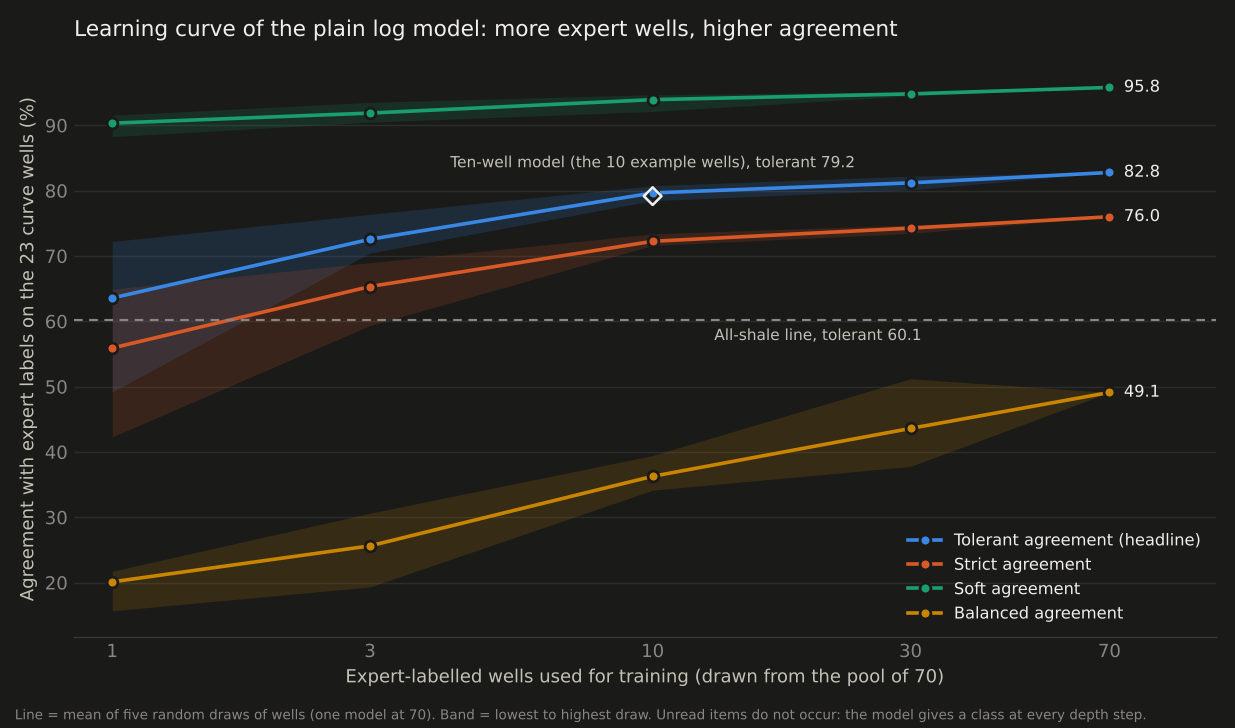

The data file committed next to this chart (first rows):
n_wells, draws, tolerant_mean, tolerant_min, tolerant_max, tolerant_sd, strict_mean, strict_min, strict_max, strict_sd, soft_mean, soft_min, soft_max, soft_sd, balanced_mean, balanced_min, balanced_max, balanced_sd
1, 5, 63.6, 49.2, 72.2, 9.9, 55.9, 42.3, 64.9, 11.0, 90.3, 88.3, 91.6, 1.3, 20.1, 15.7, 21.7, 2.5
3, 5, 72.6, 70.4, 76.4, 2.3, 65.3, 59.4, 69.0, 3.6, 91.9, 90.5, 93.5, 1.4, 25.6, 19.3, 30.6, 4.4
10, 5, 79.7, 78.5, 80.8, 1.0, 72.2, 71.6, 73.4, 0.8, 93.9, 92.1, 94.7, 1.0, 36.3, 34.1, 39.5, 2.1
30, 5, 81.2, 80.1, 82.2, 0.8, 74.3, 73.5, 74.8, 0.6, 94.8, 94.5, 95.1, 0.3, 43.6, 37.8, 51.2, 5.8
70, 1, 82.8, 82.8, 82.8, , 76.0, 76.0, 76.0, , 95.8, 95.8, 95.8, , 49.1, 49.1, 49.1, 
ten-well model (the 10 example wells), 1, 79.2, , , , 73.4, , , , 95.0, , , , 44.1, , , 
all-shale line, 1, 60.1, , , , 60.1, , , , 87.5, , , , 9.1, , , 
